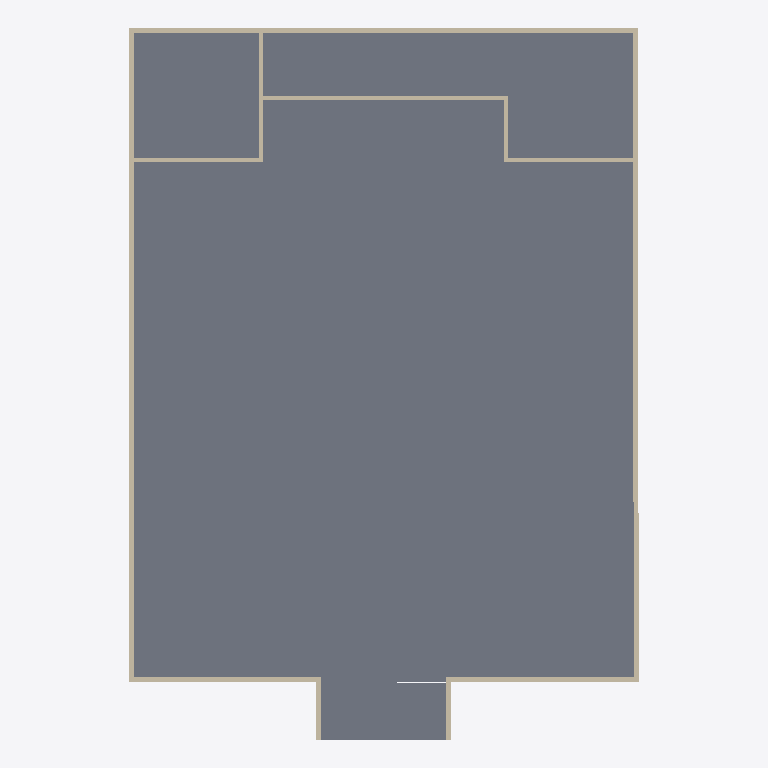
Plan cut of the same IFC building model at storey 'My Storey' (level 0.00 m, cut at 1.40 m), seen from above with north up, elements coloured by IFC class: 12 walls (beige), 3 slabs (grey). Cut surfaces are drawn darker.
Extent 12.3 m × 17.1 m × 5.2 m (x, y, z). Storeys (1): My Storey at 0.00 m. Elements (16): 12 IfcWall, 4 IfcSlab.

HEADER;
FILE_DESCRIPTION(('ViewDefinition[DesignTransferView]'),'2;1');
FILE_NAME('s07-mini capstone.ifc','2026-10-14T15:45:18+08:00',(''),(''),'IfcOpenShell 0.8.5-post1','Bonsai 0.8.5-post1','Nobody');
FILE_SCHEMA(('IFC4'));
ENDSEC;
DATA;
#1=IFCPROJECT('1pnKFjC$H73gEiFW24YAa0',$,'My Project',$,$,$,$,(#10,#22),#5);
#27=IFCSITE('1$CsU$pDH38gfSnrxwax2S',$,'My Site',$,$,#50,$,$,$,$,$,$,$,$);
#33=IFCBUILDING('0rpxQsSTHAyvJExpUYiaCe',$,'My Building',$,$,#56,$,$,$,$,$,$);
#39=IFCBUILDINGSTOREY('0txwsiowPCYxR5XLSMkxWI',$,'My Storey',$,$,#62,$,$,$,$);
#1833=IFCSLAB('3o0JlvOczBcRNorAEjGKq7',$,'Slab',$,$,#1841,#1848,$,$);
#2493=IFCSLAB('3Z$8kGznjENhrog_32Kafl',$,'Slab',$,$,#2523,#2508,$,$);
#2208=IFCSLAB('3BE$3K4m16su0opE5JLKEF',$,'Slab',$,$,#2216,#2223,$,$);
#1203=IFCWALL('2XsKlmSiv8DBlhiZh47w$m',$,'Wall',$,$,#2034,#1209,$,$);
#965=IFCWALL('2xhxMZ5q5BDhP5aAYbSMiI',$,'Wall',$,$,#1462,#971,$,$);
#940=IFCWALL('1tPBIwEKPEw9vCQsR9rFxC',$,'Wall',$,$,#1443,#946,$,$);
#2396=IFCWALL('242IVvx7z06OyGA2fKwUUS',$,'Wall',$,$,#2492,#2402,$,$);
#889=IFCWALL('2MIOpMf3z448H_kJDeox9X',$,'Wall',$,$,#1151,#896,$,$);
#1973=IFCWALL('2e2IDqaJn1Q95Ko5jjtCOg',$,'Wall',$,$,#2066,#1984,$,$);
#1502=IFCWALL('2ADqkIUOL4UgoUhjZPQGPg',$,'Wall',$,$,#1734,#1508,$,$);
#1476=IFCWALL('2q8YB3H3TDmgkwXKTtHeZ_',$,'Wall',$,$,#1584,#1483,$,$);
#1760=IFCWALL('3EdSxEM3HFqwEGZiLOzkY8',$,'Wall',$,$,#1826,#1771,$,$);
#300=IFCWALL('0D2uJn8v56HvTwD5NNkBre',$,'Wall',$,$,#1907,#306,$,$);
#239=IFCWALL('0SbrtIg5n1QQ7amC$0dFY2',$,'Wall',$,$,#629,#250,$,$);
#1735=IFCWALL('0lAhG8lhn6hQ5j56mH834v',$,'Wall',$,$,#1789,#1746,$,$);
ENDSEC;
